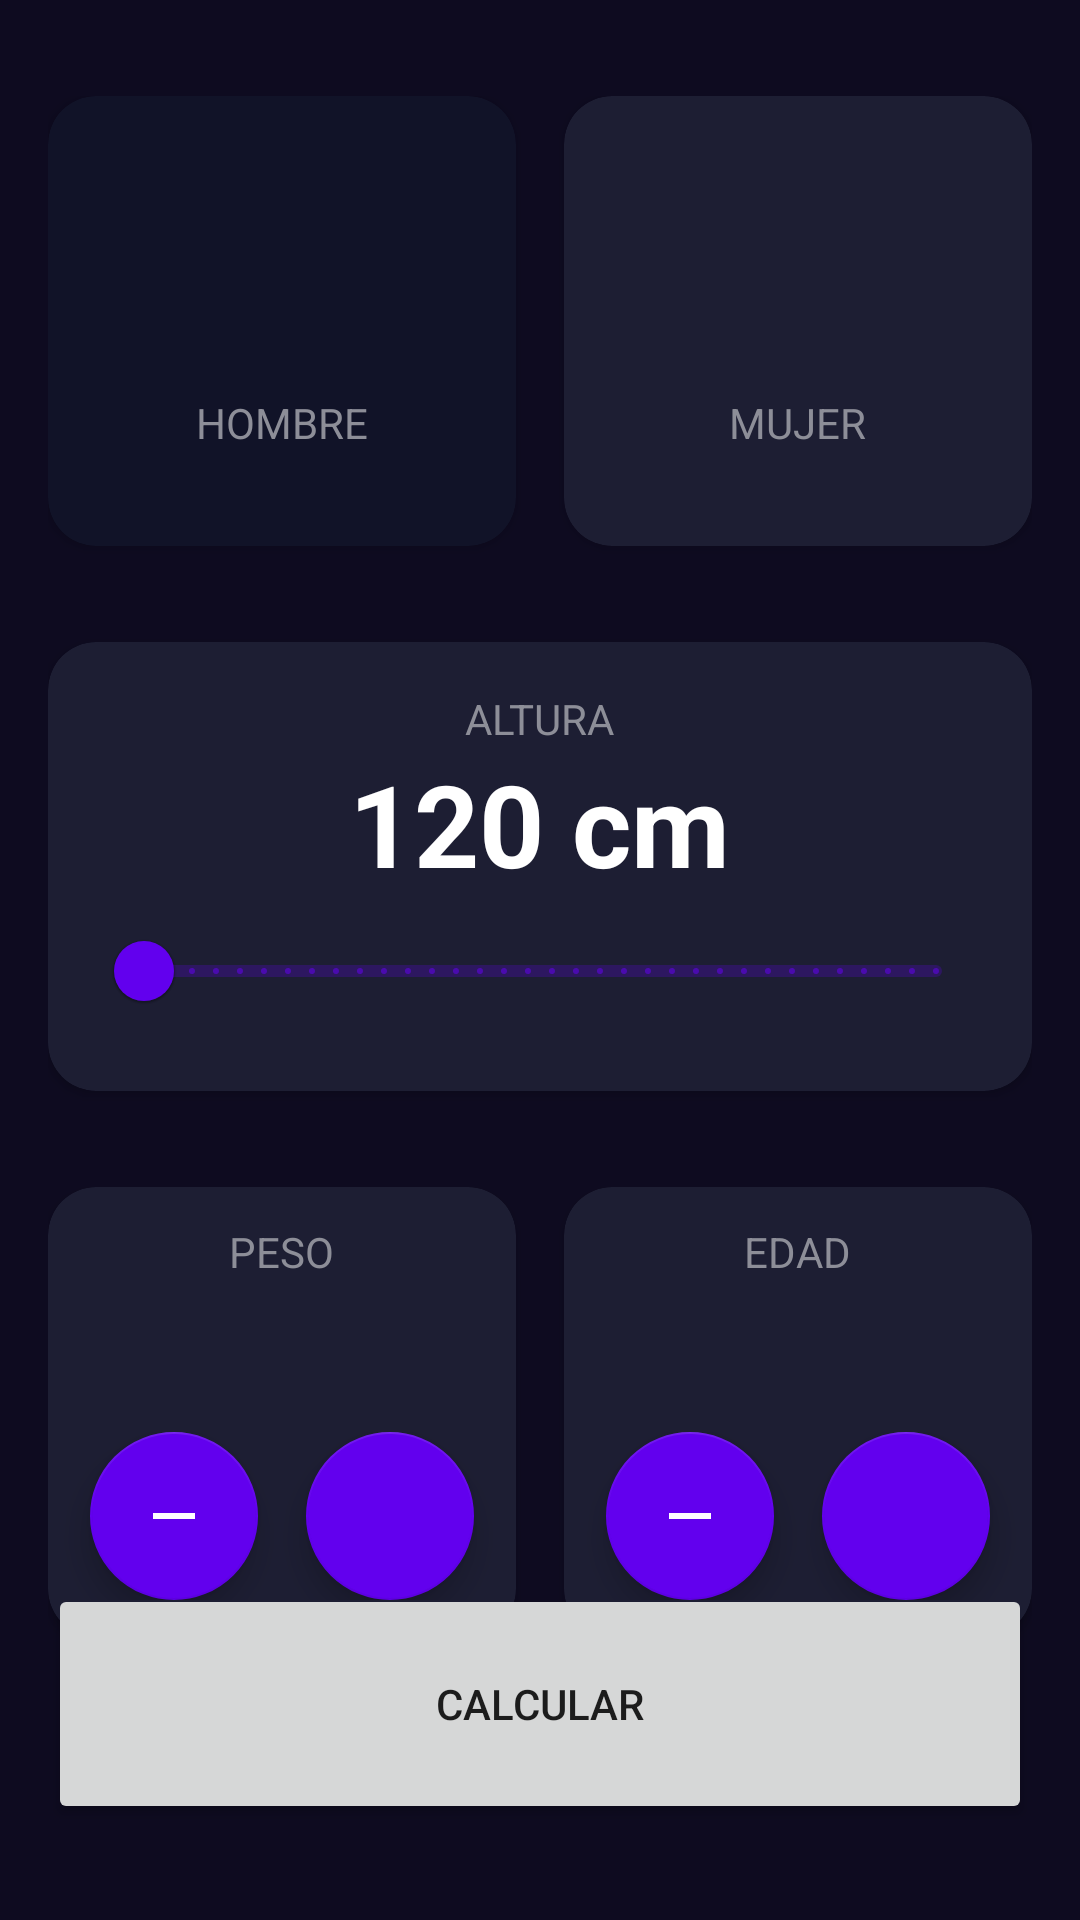

The Android layout XML behind this screen, and the referenced resources:
<!-- AndroidManifest.xml: application theme Theme.AndroidMaster -->
<!-- res/layout/activity_imc_calculator.xml -->
<?xml version="1.0" encoding="utf-8"?>
<androidx.constraintlayout.widget.ConstraintLayout xmlns:android="http://schemas.android.com/apk/res/android"
    xmlns:app="http://schemas.android.com/apk/res-auto"
    xmlns:tools="http://schemas.android.com/tools"
    android:layout_width="match_parent"
    android:layout_height="match_parent"
    android:background="@color/background_app"
    android:paddingHorizontal="16dp"
    android:paddingVertical="32dp"
    tools:context=".firstapp.imccalculator.ImcCalculatorActivity">

    <androidx.cardview.widget.CardView
        android:id="@+id/viewMale"
        android:layout_width="0dp"
        android:layout_height="150dp"
        android:layout_marginEnd="16dp"
        app:cardBackgroundColor="@color/background_component_selected"
        app:cardCornerRadius="16dp"
        app:layout_constraintEnd_toStartOf="@+id/viewFemale"
        app:layout_constraintStart_toStartOf="parent"
        app:layout_constraintTop_toTopOf="parent">

        <androidx.appcompat.widget.LinearLayoutCompat
            android:layout_width="match_parent"
            android:layout_height="match_parent"
            android:gravity="center"
            android:orientation="vertical">

            <ImageView
                android:layout_width="60dp"
                android:layout_height="60dp"
                android:layout_marginBottom="8dp"
                android:src="@drawable/ic_male"
                app:tint="@color/white" />


            <TextView
                android:layout_width="wrap_content"
                android:layout_height="wrap_content"
                android:text="@string/male"
                android:textAllCaps="true"
                android:textColor="@color/title_text" />


        </androidx.appcompat.widget.LinearLayoutCompat>

    </androidx.cardview.widget.CardView>


    <androidx.cardview.widget.CardView
        android:id="@+id/viewFemale"
        android:layout_width="0dp"
        android:layout_height="150dp"
        app:cardBackgroundColor="@color/background_component"
        app:cardCornerRadius="16dp"
        app:layout_constraintEnd_toEndOf="parent"
        app:layout_constraintStart_toEndOf="@+id/viewMale"
        app:layout_constraintTop_toTopOf="parent">

        <androidx.appcompat.widget.LinearLayoutCompat
            android:layout_width="match_parent"
            android:layout_height="match_parent"
            android:gravity="center"
            android:orientation="vertical">

            <ImageView
                android:layout_width="60dp"
                android:layout_height="60dp"
                android:layout_marginBottom="8dp"
                android:src="@drawable/ic_female"
                app:tint="@color/white" />

            <TextView
                android:layout_width="wrap_content"
                android:layout_height="wrap_content"
                android:text="@string/female"
                android:textAllCaps="true"
                android:textColor="@color/title_text" />


        </androidx.appcompat.widget.LinearLayoutCompat>


    </androidx.cardview.widget.CardView>


    <androidx.cardview.widget.CardView
        android:id="@+id/viewHeight"
        android:layout_width="0dp"
        android:layout_height="wrap_content"
        android:layout_marginTop="32dp"
        app:cardBackgroundColor="@color/background_component"
        app:cardCornerRadius="16dp"
        app:layout_constraintEnd_toEndOf="parent"
        app:layout_constraintStart_toStartOf="parent"
        app:layout_constraintTop_toBottomOf="@+id/viewMale">

        <androidx.appcompat.widget.LinearLayoutCompat
            android:layout_width="match_parent"
            android:layout_height="wrap_content"
            android:layout_margin="16dp"
            android:gravity="center"
            android:orientation="vertical">

            <TextView
                android:layout_width="wrap_content"
                android:layout_height="wrap_content"
                android:text="@string/height"
                android:textAllCaps="true"
                android:textColor="@color/title_text" />

            <TextView
                android:id="@+id/tvHeigth"
                android:layout_width="wrap_content"
                android:layout_height="wrap_content"
                android:text="120 cm"
                android:textColor="@color/white"
                android:textSize="38sp"
                android:textStyle="bold" />

            <com.google.android.material.slider.RangeSlider
                android:id="@+id/rsHeight"
                android:layout_width="match_parent"
                android:layout_height="wrap_content"
                android:stepSize="1"
                android:valueFrom="120"
                android:valueTo="200"

                />

        </androidx.appcompat.widget.LinearLayoutCompat>


    </androidx.cardview.widget.CardView>


    <androidx.cardview.widget.CardView
        android:id="@+id/viewWeight"
        android:layout_width="0dp"
        android:layout_height="150dp"
        android:layout_marginTop="32dp"
        android:layout_marginEnd="16dp"
        app:cardBackgroundColor="@color/background_component"
        app:cardCornerRadius="16dp"
        app:layout_constraintEnd_toStartOf="@+id/viewAge"
        app:layout_constraintStart_toStartOf="parent"
        app:layout_constraintTop_toBottomOf="@+id/viewHeight">

        <androidx.appcompat.widget.LinearLayoutCompat
            android:layout_width="match_parent"
            android:layout_height="match_parent"
            android:gravity="center"
            android:orientation="vertical">

            <TextView
                android:layout_width="wrap_content"
                android:layout_height="wrap_content"
                android:text="@string/weight"
                android:textAllCaps="true"
                android:textColor="@color/title_text" />

            <TextView
                android:id="@+id/tvWeight"
                android:layout_width="wrap_content"
                android:layout_height="wrap_content"
                android:textColor="@color/white"
                android:textSize="38sp"
                android:textStyle="bold"
                tools:text="60" />

            <androidx.appcompat.widget.LinearLayoutCompat
                android:layout_width="match_parent"
                android:layout_height="wrap_content"
                android:gravity="center"
                android:orientation="horizontal">

                <com.google.android.material.floatingactionbutton.FloatingActionButton
                    android:id="@+id/btnSubtractWeight"
                    android:layout_width="wrap_content"
                    android:layout_height="wrap_content"
                    android:layout_marginEnd="16dp"
                    android:src="@drawable/ic_subtract"
                    app:tint="@color/white"
                    app:backgroundTint="@color/background_fab" />

                <com.google.android.material.floatingactionbutton.FloatingActionButton
                    android:id="@+id/btnPlusWeight"
                    android:layout_width="wrap_content"
                    android:layout_height="wrap_content"
                    android:src="@drawable/ic_plus"
                    app:tint="@color/white"
                    app:backgroundTint="@color/background_fab" />

            </androidx.appcompat.widget.LinearLayoutCompat>

        </androidx.appcompat.widget.LinearLayoutCompat>


    </androidx.cardview.widget.CardView>

    <androidx.cardview.widget.CardView
        android:id="@+id/viewAge"
        android:layout_width="0dp"
        android:layout_height="150dp"
        android:layout_marginTop="32dp"
        app:cardBackgroundColor="@color/background_component"
        app:cardCornerRadius="16dp"
        app:layout_constraintEnd_toEndOf="parent"
        app:layout_constraintStart_toEndOf="@+id/viewWeight"
        app:layout_constraintTop_toBottomOf="@+id/viewHeight">

        <androidx.appcompat.widget.LinearLayoutCompat
            android:layout_width="match_parent"
            android:layout_height="match_parent"
            android:gravity="center"
            android:orientation="vertical">

            <TextView
                android:layout_width="wrap_content"
                android:layout_height="wrap_content"
                android:text="@string/age"
                android:textAllCaps="true"
                android:textColor="@color/title_text" />

            <TextView
                android:id="@+id/tvAge"
                android:layout_width="wrap_content"
                android:layout_height="wrap_content"
                android:textColor="@color/white"
                android:textSize="38sp"
                android:textStyle="bold"
                tools:text="18" />

            <androidx.appcompat.widget.LinearLayoutCompat
                android:layout_width="match_parent"
                android:layout_height="wrap_content"
                android:gravity="center"
                android:orientation="horizontal">

                <com.google.android.material.floatingactionbutton.FloatingActionButton
                    android:id="@+id/btnSubtractAge"
                    android:layout_width="wrap_content"
                    android:layout_height="wrap_content"
                    android:layout_marginEnd="16dp"
                    android:src="@drawable/ic_subtract"
                    app:tint="@color/white"
                    app:backgroundTint="@color/background_fab" />

                <com.google.android.material.floatingactionbutton.FloatingActionButton
                    android:id="@+id/btnPlusAge"
                    android:layout_width="wrap_content"
                    android:layout_height="wrap_content"
                    android:src="@drawable/ic_plus"
                    app:tint="@color/white"
                    app:backgroundTint="@color/background_fab" />

            </androidx.appcompat.widget.LinearLayoutCompat>

        </androidx.appcompat.widget.LinearLayoutCompat>



    </androidx.cardview.widget.CardView>

    <Button
        android:id="@+id/btnCalculate"
        android:layout_width="0dp"
        android:layout_height="80dp"
        android:text="@string/calculate"
        app:layout_constraintStart_toStartOf="parent"
        app:layout_constraintEnd_toEndOf="parent"
        app:layout_constraintBottom_toBottomOf="parent" />


</androidx.constraintlayout.widget.ConstraintLayout>
<!-- resources referenced by this layout -->
<resources>
  <color name="background_app">#0E0B20</color>
  <color name="background_component">#1D1E33</color>
  <color name="background_component_selected">#FF111328</color>
  <color name="background_fab">#FF6200EE</color>
  <color name="title_text">#FF8D8E98</color>
  <color name="white">#FFFFFFFF</color>
  <!-- drawable ic_subtract (drawable) -->
  <vector xmlns:android="http://schemas.android.com/apk/res/android"
      android:width="800dp"
      android:height="800dp"
      android:viewportWidth="24"
      android:viewportHeight="24">
    <path
        android:fillColor="#FFFFFF"
        android:pathData="M5,11h14v2H5z"/>
  </vector>
  <string name="age">Edad</string>
  <string name="calculate">Calcular</string>
  <string name="female">Mujer</string>
  <string name="height">Altura</string>
  <string name="male">Hombre</string>
  <string name="weight">Peso</string>
  <style name="Theme.AndroidMaster" parent="Theme.MaterialComponents.DayNight.DarkActionBar">
          
          <item name="colorPrimary">@color/purple_500</item>
          <item name="colorPrimaryVariant">@color/purple_700</item>
          <item name="colorOnPrimary">@color/white</item>
          
          <item name="colorSecondary">@color/teal_200</item>
          <item name="colorSecondaryVariant">@color/teal_700</item>
          <item name="colorOnSecondary">@color/black</item>
          
          <item name="android:statusBarColor">?attr/colorPrimaryVariant</item>
          
      </style>
  <color name="purple_500">#FF6200EE</color>
  <color name="purple_700">#FF3700B3</color>
  <color name="teal_200">#FF03DAC5</color>
  <color name="teal_700">#FF018786</color>
  <color name="black">#FF000000</color>
</resources>
